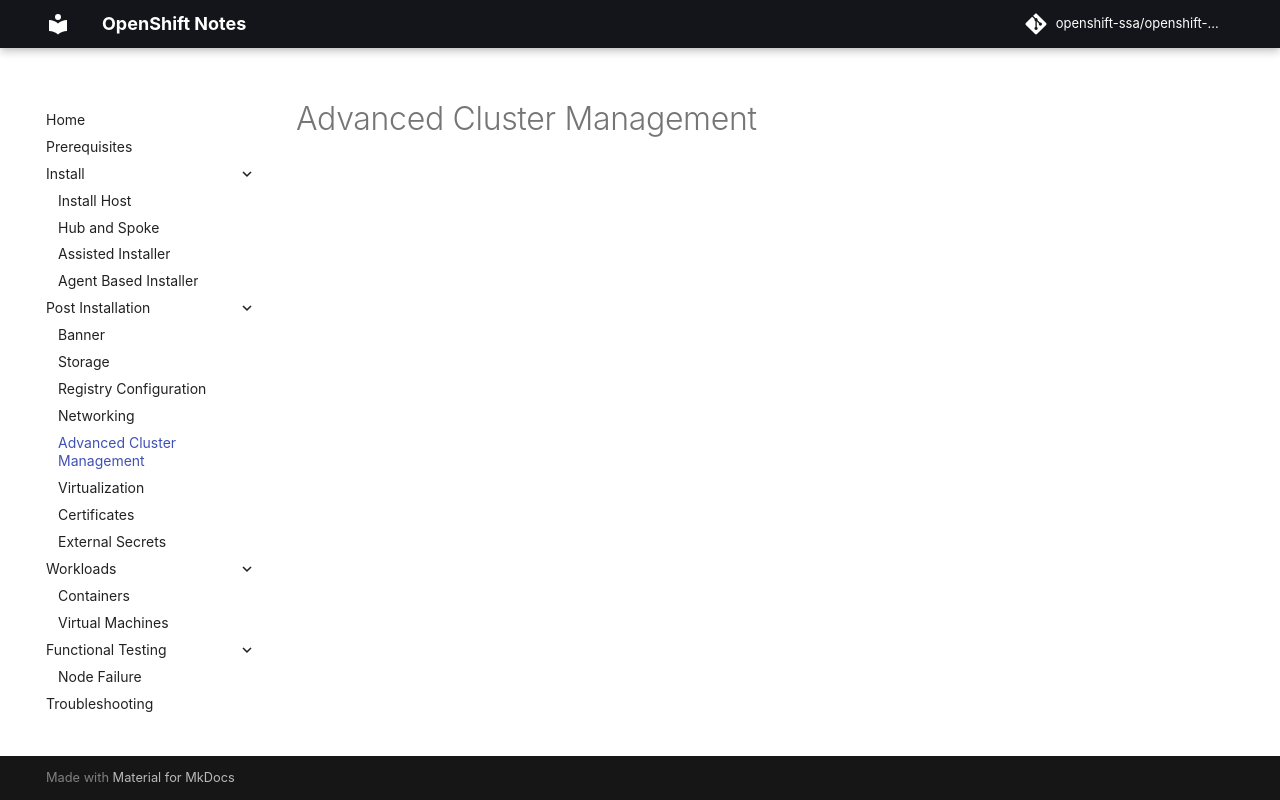

repository: openshift-ssa/openshift-notes · page: post-installation/advanced-cluster-management/index.html · generator: mkdocs

# Advanced Cluster Management
